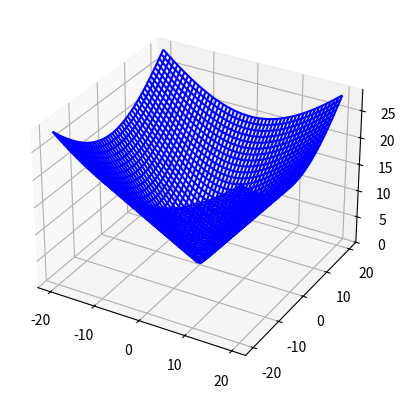

Write Python code to recreate this figure.
import numpy as np
import matplotlib.pyplot as plt

x = np.linspace(-20, 20, 50)
y = np.linspace(-20, 20, 50)
X, Y = np.meshgrid(x, y)

Z = np.sqrt(X**2 + Y**2)

fig = plt.figure()
ax = fig.add_subplot(111, projection='3d')

ax.plot_wireframe(X, Y, Z, color='blue')

plt.show()
